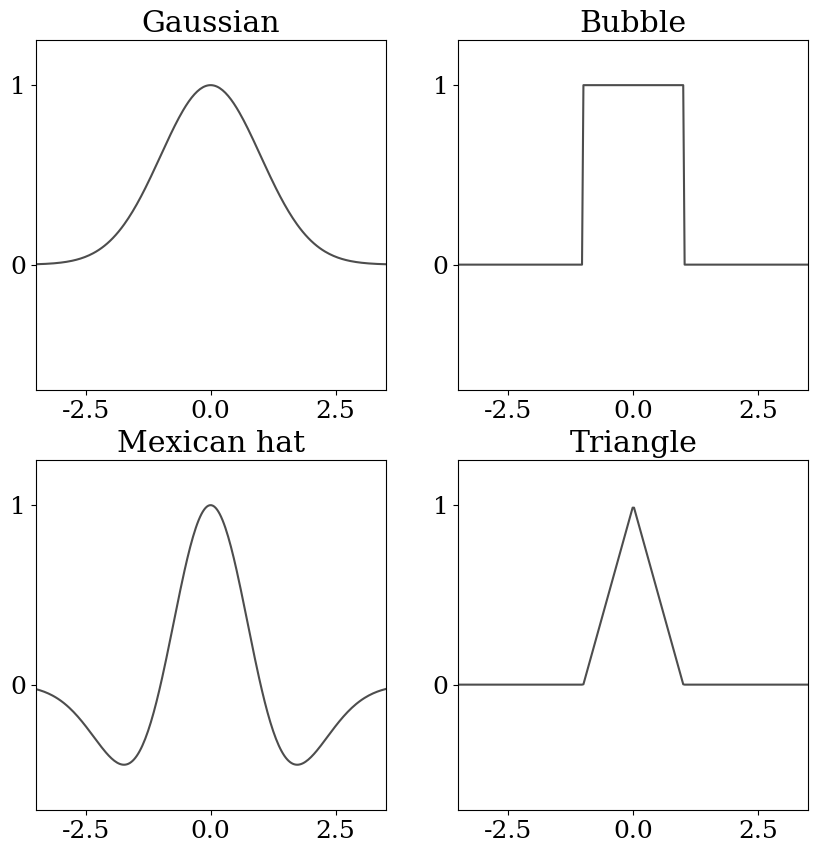

Here is the Python script that generated this plot:
"""
SOM neighbourhood functions
===========================

"""

import numpy as np
import seaborn as sns
import matplotlib
import matplotlib.pyplot as plt

# matplotlib.use("pgf")
matplotlib.rcParams.update({
    # "pgf.texsystem": "pdflatex",
    'font.family': 'serif',
    # 'text.usetex': True,
    'font.size': 18,
    'pgf.rcfonts': False
})


def gaussian(x, c, sigma):
    """Returns a Gaussian centered in c."""
    d = 2 * sigma * sigma
    y = np.exp(-np.power(x - c, 2) / d)
    return y


def mexican_hat(x, c, sigma):
    """Mexican hat centered in c."""
    p = np.power(x - c, 2)
    d = 2 * sigma * sigma
    return (np.exp(-p / d) * (1 - 2 / d * p)).T


def bubble(x, c, sigma):
    """Constant function centered in c with spread sigma."""
    y = np.logical_and(x > c - sigma, x < c + sigma)
    return y


def triangle(x, c, sigma):
    """Triangular function centered in c with spread sigma."""
    triangle_x = (-abs(c - x)) + sigma
    triangle_x[triangle_x < 0] = 0.
    return triangle_x


points = 250
x = np.linspace(-3.5, 3.5, num=points)

fig, axes = plt.subplots(2, 2, figsize=(10, 10))
axes = axes.flatten()
for ax in axes:
    ax.set_box_aspect(1)
    ax.set(xlim=(-3.5, 3.5), ylim=(-0.7, 1.25))
    ax.xaxis.set_major_locator(plt.MaxNLocator(3))
    ax.yaxis.set_major_locator(plt.MaxNLocator(2))

sns.lineplot(ax=axes[0], x=x, y=gaussian(x,0,1), color=".3")
axes[0].set_title(r'Gaussian')

sns.lineplot(ax=axes[1], x=x, y=bubble(x,0,1), color=".3")
axes[1].set_title(r'Bubble')

sns.lineplot(ax=axes[2], x=x, y=mexican_hat(x,0,1), color=".3")
axes[2].set_title(r'Mexican hat')

sns.lineplot(ax=axes[3], x=x, y=triangle(x,0,1), color=".3")
axes[3].set_title(r'Triangle')

# fig.savefig("som_nh_functions.pdf", bbox_inches='tight')
plt.show()
